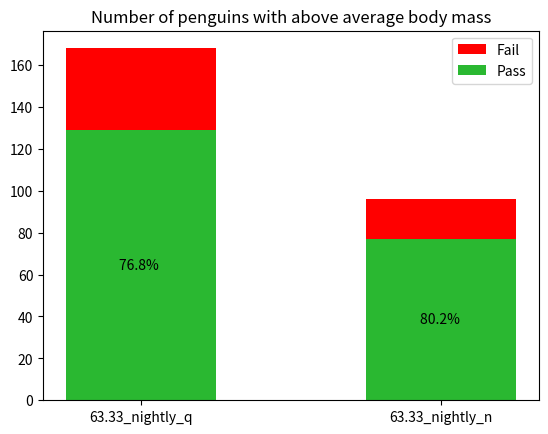

Reproduce this figure in Python.
import matplotlib.pyplot as plt
import numpy as np

# data from https://allisonhorst.github.io/palmerpenguins/
#    "63.33_nightly_n",

barTitles = (
    "63.33_nightly_q",
    "63.33_nightly_n",
)
weight_counts = {
    "Pass": np.array([129, 77]),
    "Fail": np.array([39, 19]),
}
percentages = np.zeros(2)
passArray = weight_counts["Pass"]
failArray = weight_counts["Fail"]
for i in range(len(barTitles)):
    percentages[i] = 100 * np.round(passArray[i] / (passArray[i]+failArray[i]), 3)
percentages_labels = []
for entry in percentages:
    percentages_labels.append(str(entry) + "% ")
    
    
width = 0.5

fig, ax = plt.subplots()
bottom = np.zeros(2)

customGreen = (0.166,
               0.720,
               0.193,
               1)

for category, weight_count in weight_counts.items():
    if category == "Pass":
        p = ax.bar(barTitles, weight_count, width, label=category, bottom=bottom, color=customGreen ,linewidth=10)
        ax.bar_label(p, label_type='center', labels=percentages_labels)
    if category == "Fail":
        p = ax.bar(barTitles, weight_count, width, label=category, bottom=bottom, color="red",linewidth=10)
    bottom += weight_count
    print(bottom)

ax.set_title("Number of penguins with above average body mass")
ax.legend(loc="upper right", reverse=True)

plt.show()